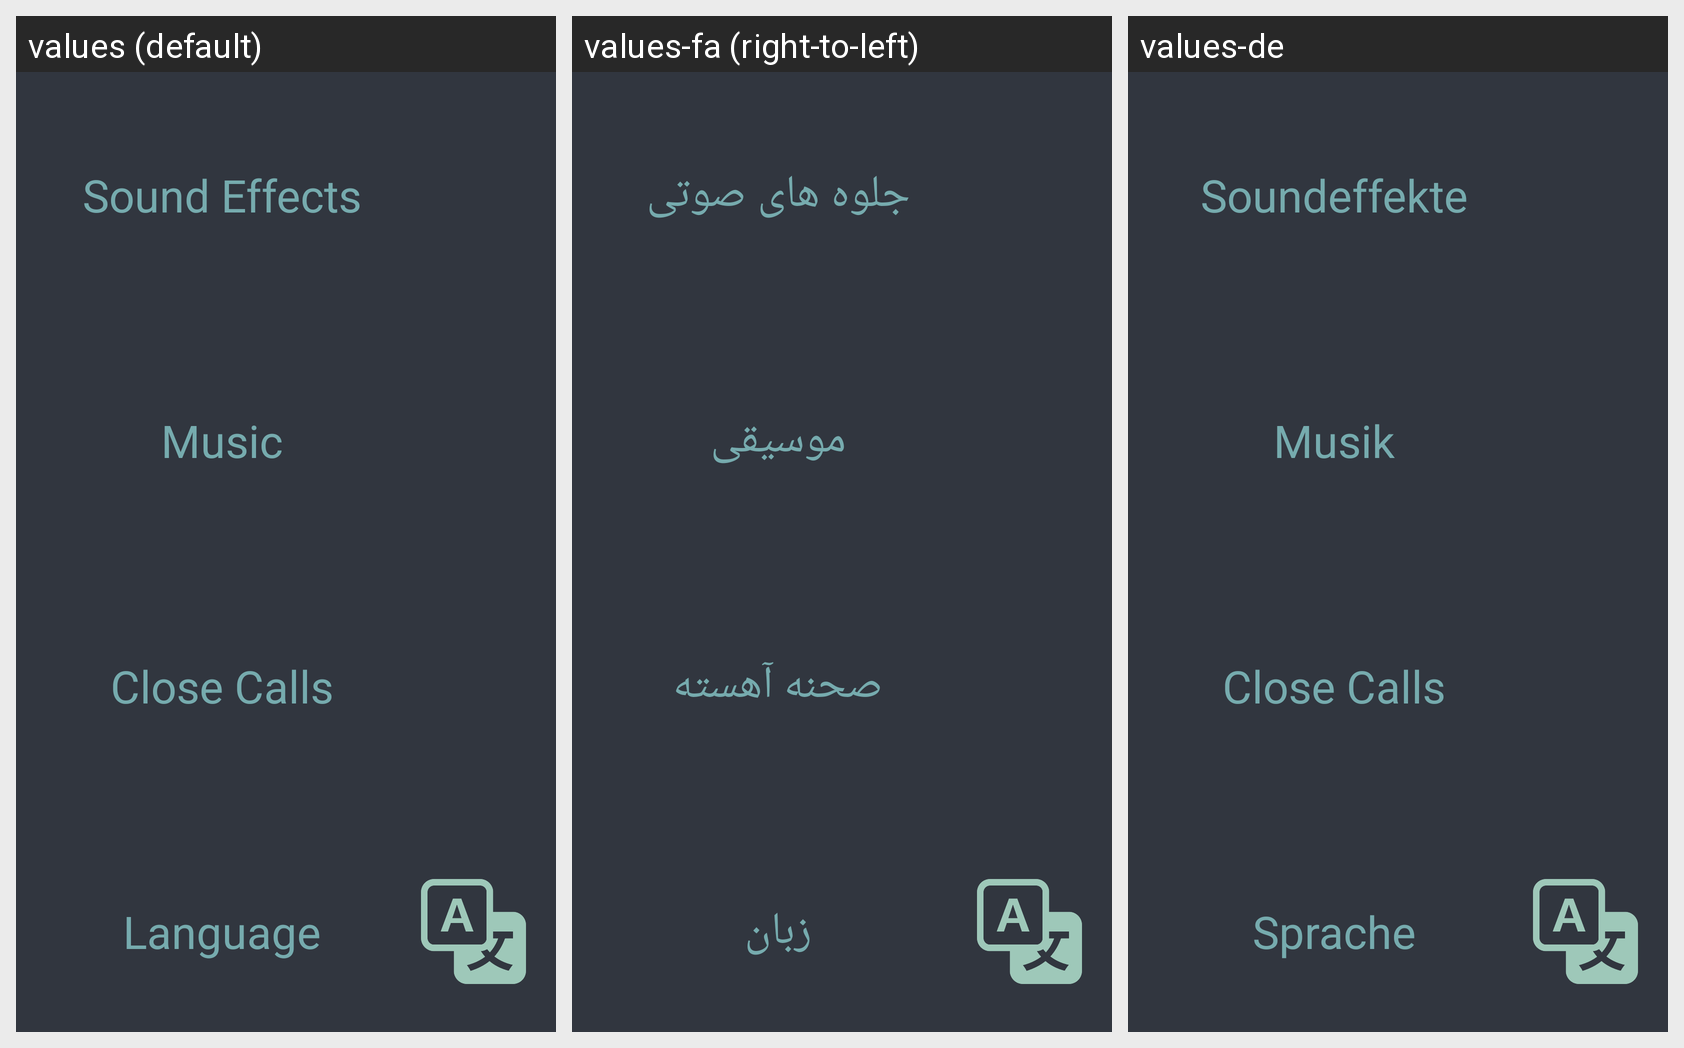

Translations of the strings shown on this Android screen, per locale in the grid:
Android screen res/layout/settings_activity.xml rendered under 3 locales, left to right: values (default), values-fa (right-to-left), values-de. Device: Nexus 5 (rendered at 1080×1920; each locale shown at half size, 540×960, under a caption strip naming it); theme Theme.Android.
Strings drawn on this screen, with the default value and each locale's value (text and hints the layout hard-codes, and strings that could not be matched under every locale, appear in the picture but are not listed):

setting_sound_effects
  values: Sound Effects
  values-fa: جلوه های صوتی
  values-de: Soundeffekte

setting_music
  values: Music
  values-fa: موسیقی
  values-de: Musik

setting_close_calls
  values: Close Calls
  values-fa: صحنه آهسته
  values-de: Close Calls  [not translated; the default value is used]

setting_language
  values: Language
  values-fa: زبان
  values-de: Sprache
